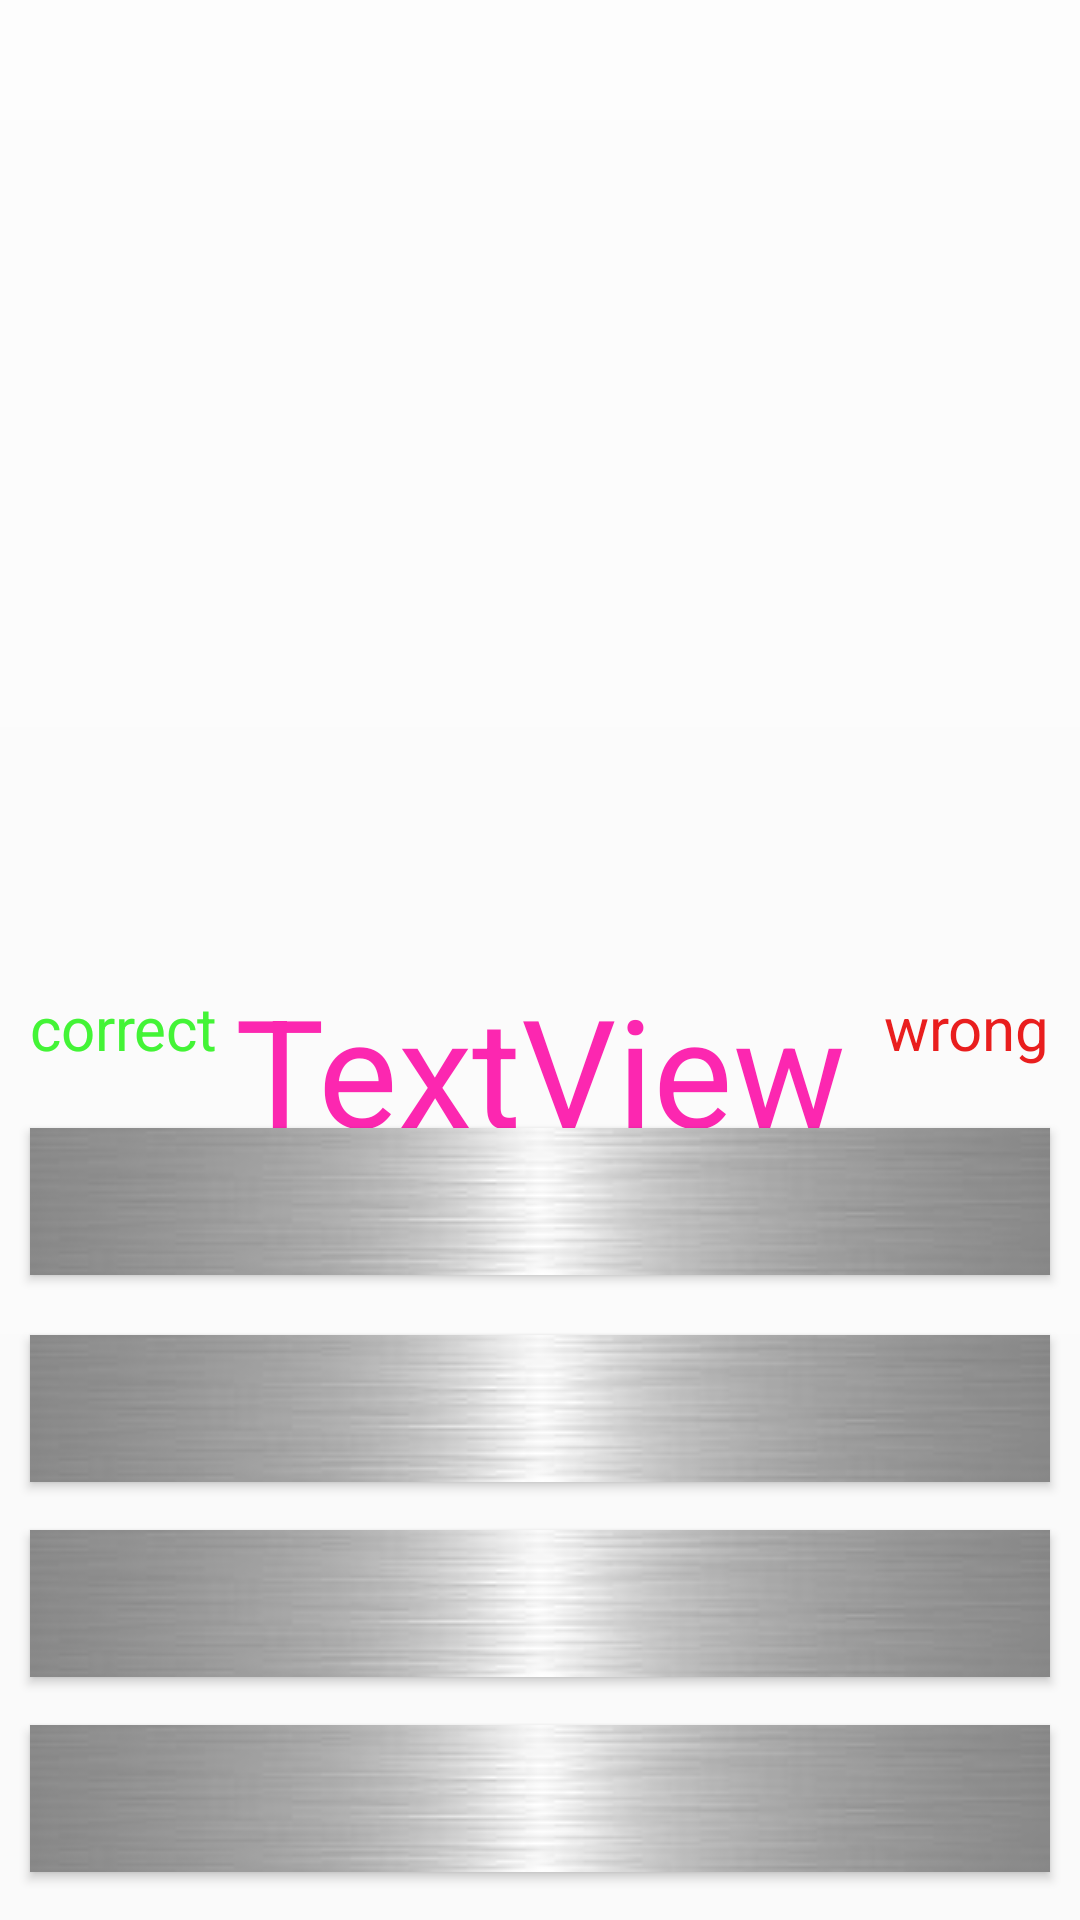

Produce the Android XML layout that renders to this screen, including the resource entries it uses.
<!-- AndroidManifest.xml: application theme AppTheme -->
<!-- res/layout/activity_main.xml -->
<?xml version="1.0" encoding="utf-8"?>
<androidx.constraintlayout.widget.ConstraintLayout xmlns:android="http://schemas.android.com/apk/res/android"
    xmlns:app="http://schemas.android.com/apk/res-auto"
    xmlns:tools="http://schemas.android.com/tools"
    android:layout_width="match_parent"
    android:layout_height="match_parent"
    android:background="@drawable/steel2"
    tools:context=".MainActivity">





    <ImageView
        android:layout_width="match_parent"
        android:layout_height="match_parent"
       app:layout_constraintBottom_toTopOf="@id/button0"
        android:src="@drawable/glow"
        />


    <TextView
        android:id="@+id/incorrectTextView"
        android:layout_width="wrap_content"
        android:layout_height="wrap_content"
        android:layout_marginRight="10dp"
        android:text="wrong"
        android:textColor="#E91E1E"
        android:textSize="20sp"
        android:visibility="visible"
        app:layout_constraintRight_toRightOf="parent"
        app:layout_constraintTop_toTopOf="@+id/correctTextView" />

    <Button
        android:id="@+id/button0"
        android:layout_width="0dp"
        android:layout_height="wrap_content"
        android:layout_marginStart="10dp"
        android:layout_marginEnd="10dp"
        android:layout_marginBottom="20dp"
        android:background="@drawable/steel3"
        android:foreground="@drawable/border0"
        android:onClick="carChosen"
        android:tag="0"
        android:textSize="24sp"
        app:layout_constraintBottom_toTopOf="@+id/button1"
        app:layout_constraintEnd_toEndOf="parent"
        app:layout_constraintHorizontal_bias="1.0"
        app:layout_constraintStart_toStartOf="parent"
        tools:text="button zero" />

    <Button
        android:id="@+id/button1"
        android:layout_width="0dp"
        android:layout_height="wrap_content"
        android:layout_marginStart="10dp"
        android:layout_marginEnd="10dp"
        android:layout_marginBottom="16dp"
        android:background="@drawable/steel3"
        android:foreground="@drawable/border1"
        android:onClick="carChosen"
        android:tag="1"
        android:textSize="24sp"
        app:layout_constraintBottom_toTopOf="@+id/button2"
        app:layout_constraintEnd_toEndOf="parent"
        app:layout_constraintHorizontal_bias="1.0"
        app:layout_constraintStart_toStartOf="parent"
        tools:text="button one" />

    <Button
        android:id="@+id/button2"
        android:layout_width="0dp"
        android:layout_height="wrap_content"
        android:layout_marginStart="10dp"
        android:layout_marginEnd="10dp"
        android:layout_marginBottom="16dp"
        android:background="@drawable/steel3"
        android:foreground="@drawable/border2"
        android:onClick="carChosen"
        android:tag="2"
        android:textSize="24sp"
        app:layout_constraintBottom_toTopOf="@+id/button3"
        app:layout_constraintEnd_toEndOf="parent"
        app:layout_constraintHorizontal_bias="0.0"
        app:layout_constraintStart_toStartOf="parent"
        tools:text="button two" />

    <Button
        android:id="@+id/button3"
        android:layout_width="0dp"
        android:layout_height="wrap_content"
        android:layout_marginStart="10dp"
        android:layout_marginEnd="10dp"
        android:layout_marginBottom="16dp"
        android:background="@drawable/steel3"
        android:foreground="@drawable/border3"
        android:onClick="carChosen"
        android:tag="3"
        android:textSize="24sp"
        app:layout_constraintBottom_toBottomOf="parent"
        app:layout_constraintEnd_toEndOf="parent"
        app:layout_constraintHorizontal_bias="0.0"
        app:layout_constraintStart_toStartOf="parent"
        tools:text="button three" />

    <Button
        android:id="@+id/playAgainButton"
        android:layout_width="wrap_content"
        android:layout_height="wrap_content"
        android:layout_marginBottom="100dp"
        android:background="#9DFF00"
        android:onClick="playAgain"
        android:paddingLeft="30dp"
        android:paddingRight="30dp"
        android:text="Play Again!"
        android:textColor="#9500FF"
        android:visibility="invisible"
        app:layout_constraintBottom_toBottomOf="parent"
        app:layout_constraintEnd_toEndOf="parent"
        app:layout_constraintHorizontal_bias="0.498"
        app:layout_constraintStart_toStartOf="parent" />

    <ImageView
        android:id="@+id/imageView"
        android:layout_width="match_parent"
        android:layout_height="0dp"
        android:layout_marginStart="10dp"
        android:layout_marginTop="10dp"
        android:layout_marginEnd="10dp"
        android:layout_marginBottom="141dp"
        android:scaleType="fitCenter"
        app:layout_constraintBottom_toTopOf="@+id/button0"
        app:layout_constraintEnd_toEndOf="parent"
        app:layout_constraintStart_toStartOf="parent"
        app:layout_constraintTop_toTopOf="parent" />

    <TextView
        android:id="@+id/pointsTextView"
        android:layout_width="wrap_content"
        android:layout_height="wrap_content"
        android:text="TextView"
        android:textColor="#009688"
        android:textSize="40sp"
        android:visibility="invisible"
        app:layout_constraintBottom_toBottomOf="parent"
        app:layout_constraintEnd_toEndOf="@+id/imageView"
        app:layout_constraintStart_toStartOf="parent"
        app:layout_constraintTop_toTopOf="@+id/imageView"
        tools:text="points text view" />

    <TextView
        android:id="@+id/textView"
        android:layout_width="wrap_content"
        android:layout_height="wrap_content"
        android:textColor="#f4f095"
        android:textSize="24sp"
        app:layout_constraintBottom_toTopOf="@+id/button0"
        app:layout_constraintEnd_toEndOf="parent"
        app:layout_constraintHorizontal_bias="0.498"
        app:layout_constraintStart_toStartOf="parent"
        app:layout_constraintTop_toBottomOf="@+id/imageView"
        app:layout_constraintVertical_bias="0.0" />

    <TextView
        android:id="@+id/scoreTextView"
        android:layout_width="wrap_content"
        android:layout_height="wrap_content"
        android:layout_marginTop="16dp"
        android:textColor="#fcfcfc"
        android:textSize="30sp"
        android:visibility="invisible"
        app:layout_constraintEnd_toEndOf="@+id/pointsTextView"
        app:layout_constraintStart_toStartOf="@+id/pointsTextView"
        app:layout_constraintTop_toBottomOf="@+id/pointsTextView" />

    <TextView
        android:id="@+id/timerTextView"
        android:layout_width="wrap_content"
        android:layout_height="wrap_content"
        android:text="TextView"
        android:textColor="#fC27B0"
        android:textSize="50sp"
        app:layout_constraintBottom_toTopOf="@+id/button1"
        app:layout_constraintEnd_toEndOf="@+id/button0"
        app:layout_constraintStart_toStartOf="@+id/button0"
        app:layout_constraintTop_toBottomOf="@+id/textView" />

    <TextView
        android:id="@+id/correctTextView"
        android:layout_width="wrap_content"
        android:layout_height="wrap_content"
        android:layout_marginLeft="10dp"
        android:layout_marginBottom="20dp"
        android:text="correct"
        android:textColor="#43F436"
        android:textSize="20sp"
        android:visibility="visible"
        app:layout_constraintBottom_toTopOf="@+id/button0"
        app:layout_constraintLeft_toLeftOf="parent" />

    <TextView
        android:id="@+id/questionsLeftTextView"
        android:layout_width="wrap_content"
        android:layout_height="wrap_content"

        android:text="15 ❓ left"
        android:textColor="#FFC800"
        android:textSize="20sp"
        android:visibility="invisible"
        app:layout_constraintBottom_toBottomOf="@id/correctTextView"
        app:layout_constraintEnd_toStartOf="@+id/incorrectTextView"
        app:layout_constraintStart_toEndOf="@+id/correctTextView"
        app:layout_constraintTop_toTopOf="@+id/correctTextView" />

</androidx.constraintlayout.widget.ConstraintLayout>
<!-- resources referenced by this layout -->
<resources>
  <!-- drawable border0 (drawable) -->
  <?xml version="1.0" encoding="utf-8"?>
  <selector xmlns:android="http://schemas.android.com/apk/res/android">
      <item>
          <shape android:shape="rectangle">
              <stroke android:width="2dp" android:color="#99EF5350"/>
          </shape>
      </item>
  </selector>
  <!-- drawable border1 (drawable) -->
  <?xml version="1.0" encoding="utf-8"?>
  <selector xmlns:android="http://schemas.android.com/apk/res/android">
      <item>
          <shape android:shape="rectangle">
              <stroke android:width="2dp" android:color="#9900ee00"/>
          </shape>
      </item>
  </selector>
  <!-- drawable border2 (drawable) -->
  <?xml version="1.0" encoding="utf-8"?>
  <selector xmlns:android="http://schemas.android.com/apk/res/android">
      <item>
          <shape android:shape="rectangle">
              <stroke android:width="2dp" android:color="#9964B5F6"/>
          </shape>
      </item>
  </selector>
  <!-- drawable border3 (drawable) -->
  <?xml version="1.0" encoding="utf-8"?>
  <selector xmlns:android="http://schemas.android.com/apk/res/android">
      <item>
          <shape android:shape="rectangle">
              <stroke android:width="2dp" android:color="#99eeee00"/>
          </shape>
      </item>
  </selector>
  <!-- drawable glow (drawable) -->
  <?xml version="1.0" encoding="utf-8"?>
  <shape xmlns:android="http://schemas.android.com/apk/res/android">
      <gradient
          android:type="linear"
          android:angle="90"
          android:startColor="#00ffffff"
          android:endColor="#88ffffff" />
  </shape>
  <!-- drawable steel3: jpg bitmap (drawable-v24, 2882 bytes) -->
  <style name="AppTheme" parent="Theme.AppCompat.Light.DarkActionBar">
          
          <item name="colorPrimary">@color/colorPrimary</item>
          <item name="colorPrimaryDark">@color/colorPrimaryDark</item>
          <item name="colorAccent">@color/colorAccent</item>
          <item name="android:splitMotionEvents">false</item>
          <item name="android:windowEnableSplitTouch">false</item>
      </style>
  <!-- not gathered from this repository: default colours our renderer supplied (Android Studio template values) -->
  <color name="colorPrimary">#FF6200EE</color>
  <color name="colorPrimaryDark">#FF3700B3</color>
  <color name="colorAccent">#FF03DAC5</color>
</resources>
